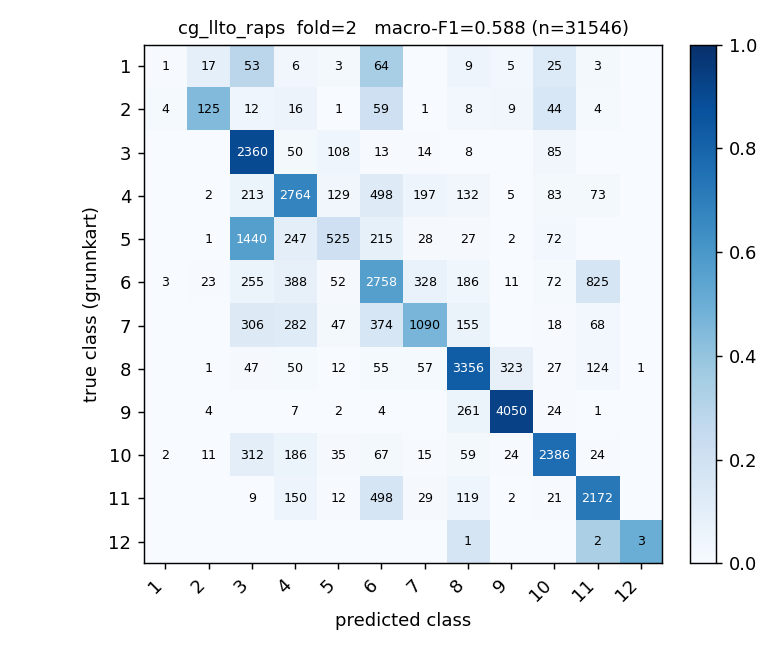

The file beside this chart, header and first rows:
true_class, 1, 2, 3, 4, 5, 6, 7, 8, 9, 10, 11, 12
1, 1, 17, 53, 6, 3, 64, 0, 9, 5, 25, 3, 0
2, 4, 125, 12, 16, 1, 59, 1, 8, 9, 44, 4, 0
3, 0, 0, 2360, 50, 108, 13, 14, 8, 0, 85, 0, 0
4, 0, 2, 213, 2764, 129, 498, 197, 132, 5, 83, 73, 0
5, 0, 1, 1440, 247, 525, 215, 28, 27, 2, 72, 0, 0
6, 3, 23, 255, 388, 52, 2758, 328, 186, 11, 72, 825, 0
7, 0, 0, 306, 282, 47, 374, 1090, 155, 0, 18, 68, 0
8, 0, 1, 47, 50, 12, 55, 57, 3356, 323, 27, 124, 1
9, 0, 4, 0, 7, 2, 4, 0, 261, 4050, 24, 1, 0
10, 2, 11, 312, 186, 35, 67, 15, 59, 24, 2386, 24, 0
11, 0, 0, 9, 150, 12, 498, 29, 119, 2, 21, 2172, 0
12, 0, 0, 0, 0, 0, 0, 0, 1, 0, 0, 2, 3
